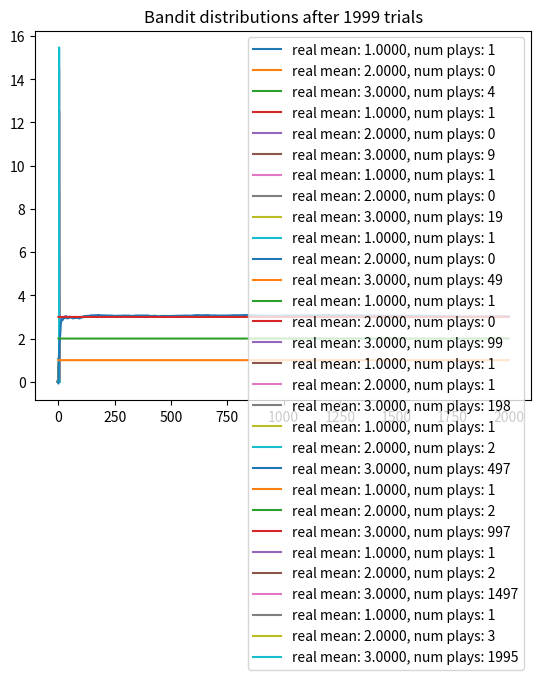

This chart was generated by the following Python code:
import numpy as np
import matplotlib.pyplot as plt
from scipy.stats import norm

np.random.seed(1)
NUM_TRIALS = 2000
BANDIT_MEANS = [1, 2, 3]

class Bandit:
    def __init__(self, true_mean):
        self.true_mean = true_mean
        # parameters for mu - prior is N(0, 1)
        self.predicted_mean = 0 # mean of \bar{X}
        self.lambda_ = 1
        self.sum_x = 0 # for convenience
        self.tau = 1 # precision = 1/variance
        self.N = 0 # 玩了幾次吃角子老虎機

    def pull(self):
        return np.random.randn() / np.sqrt(self.tau) + self.true_mean # 拉拉霸後真正的中獎的值 x 它是一個 N(mu, tau^{-1}) 的高斯分佈

    def sample(self):
        return np.random.randn() / np.sqrt(self.lambda_) + self.predicted_mean # 我們計算出來拉拉霸會得到的結果，這是 posterior 所以要用 lambda_ 和 predicted_mean 來計算

    def update(self, x):
        self.lambda_ += self.tau
        self.sum_x += x
        self.predicted_mean = self.tau * self.sum_x / self.lambda_
        self.N += 1

'''
X ~ N(mu, tau^{-1})
mu ~ N(m0, lambda0^{-1})
mu|X ~ N(m, lambda^{-1}) 這是 posterior

lambda = tau * N + lambda0
m = (1/lambda) * (tau * sum_{i=1}^{N} Xi + lambda0 * m0)
當一個一個來 update 時，N=1

Z ~ N(0, 1), X = sigma * Z + mu 則 X ~ N(mu, sigma^2)
'''

def plot(bandits, trial):
    x = np.linspace(-3, 6, 200)
    for b in bandits:
        y = norm.pdf(x, b.predicted_mean, np.sqrt(1. / b.lambda_))
        plt.plot(x, y, label=f'real mean: {b.true_mean:.4f}, num plays: {b.N}')
    plt.title(f'Bandit distributions after {trial} trials')
    plt.legend()
    plt.show()

def run_experiment():
    bandits = [Bandit(m) for m in BANDIT_MEANS]

    sample_points = [5, 10, 20, 50, 100, 200, 500, 1000, 1500, 1999]
    rewards = np.empty(NUM_TRIALS)
    for i in range(NUM_TRIALS):
        # Thompson sampling
        j = np.argmax([b.sample() for b in bandits]) # 選擇當前我們算出中獎率最高的機台

        # plt the posteriors
        if i in sample_points:
            plot(bandits, i)

        # pull the arm for the bandit with the largest sample
        x = bandits[j].pull() # 真正的中獎結果

        # update the distribution for the bandit whose arm we just pulled
        bandits[j].update(x)

        # update rewards
        rewards[i] = x

    cumulative_average = np.cumsum(rewards) / (np.arange(NUM_TRIALS) + 1)

    # plt moving average ctr
    plt.plot(cumulative_average)
    for m in BANDIT_MEANS:
        plt.plot(np.ones(NUM_TRIALS) * m)
    plt.show()

    return cumulative_average

if __name__ == '__main__':
    run_experiment()
